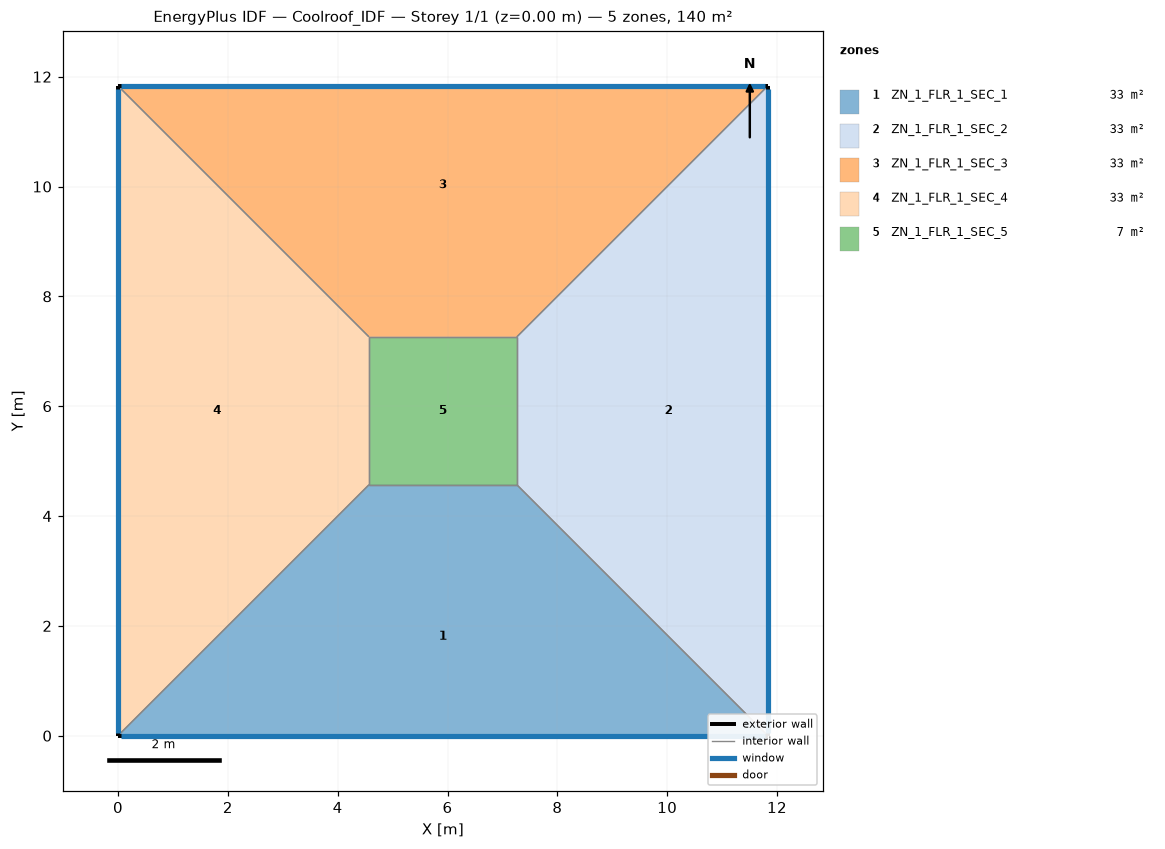
=== STOREY PLAN SPEC (per zone: floor XY polygon, exterior-wall plan segments, windows/doors) ===
zone 1: ZN_1_FLR_1_SEC_1  (33.2 m²)
  floor: (4.57, 4.57) (7.26, 4.57) (11.83, 0.00) (0.00, 0.00)
  exterior wall: (0.00, 0.00) – (11.83, 0.00)  [11.8 m]
    window: (0.05, 0.00) – (11.78, 0.00)  [12.4 m²]
  interior walls: 3
zone 2: ZN_1_FLR_1_SEC_2  (33.2 m²)
  floor: (7.26, 4.57) (7.26, 7.26) (11.83, 11.83) (11.83, 0.00)
  exterior wall: (11.83, 0.00) – (11.83, 11.83)  [11.8 m]
    window: (11.83, 0.05) – (11.83, 11.78)  [12.4 m²]
  interior walls: 3
zone 3: ZN_1_FLR_1_SEC_3  (33.2 m²)
  floor: (0.00, 11.83) (11.83, 11.83) (7.26, 7.26) (4.57, 7.26)
  exterior wall: (11.83, 11.83) – (0.00, 11.83)  [11.8 m]
    window: (11.78, 11.83) – (0.05, 11.83)  [12.4 m²]
  interior walls: 3
zone 4: ZN_1_FLR_1_SEC_4  (33.2 m²)
  floor: (0.00, 11.83) (4.57, 7.26) (4.57, 4.57) (0.00, 0.00)
  exterior wall: (0.00, 11.83) – (0.00, 0.00)  [11.8 m]
    window: (0.00, 11.78) – (0.00, 0.05)  [12.4 m²]
  interior walls: 3
zone 5: ZN_1_FLR_1_SEC_5  (7.2 m²)
  floor: (4.57, 7.26) (7.26, 7.26) (7.26, 4.57) (4.57, 4.57)
  interior walls: 4

=== DERIVED (storey summary) ===
Building: Coolroof_IDF
Storey: 1 of 1  (floor level z = 0.00 m)
Storey gross floor area: 140.0 m²
Zones on this storey: 5
  - ZN_1_FLR_1_SEC_1: floor 33.2 m²; exterior wall 11.8 m (41.4 m²); 1 window(s) 12.4 m²; WWR 30.0%
  - ZN_1_FLR_1_SEC_2: floor 33.2 m²; exterior wall 11.8 m (41.4 m²); 1 window(s) 12.4 m²; WWR 30.0%
  - ZN_1_FLR_1_SEC_3: floor 33.2 m²; exterior wall 11.8 m (41.4 m²); 1 window(s) 12.4 m²; WWR 30.0%
  - ZN_1_FLR_1_SEC_4: floor 33.2 m²; exterior wall 11.8 m (41.4 m²); 1 window(s) 12.4 m²; WWR 30.0%
  - ZN_1_FLR_1_SEC_5: floor 7.2 m²
Zone adjacency (shared interzone walls):
  - ZN_1_FLR_1_SEC_1 ↔ ZN_1_FLR_1_SEC_2
  - ZN_1_FLR_1_SEC_1 ↔ ZN_1_FLR_1_SEC_4
  - ZN_1_FLR_1_SEC_1 ↔ ZN_1_FLR_1_SEC_5
  - ZN_1_FLR_1_SEC_2 ↔ ZN_1_FLR_1_SEC_3
  - ZN_1_FLR_1_SEC_2 ↔ ZN_1_FLR_1_SEC_5
  - ZN_1_FLR_1_SEC_3 ↔ ZN_1_FLR_1_SEC_4
  - ZN_1_FLR_1_SEC_3 ↔ ZN_1_FLR_1_SEC_5
  - ZN_1_FLR_1_SEC_4 ↔ ZN_1_FLR_1_SEC_5